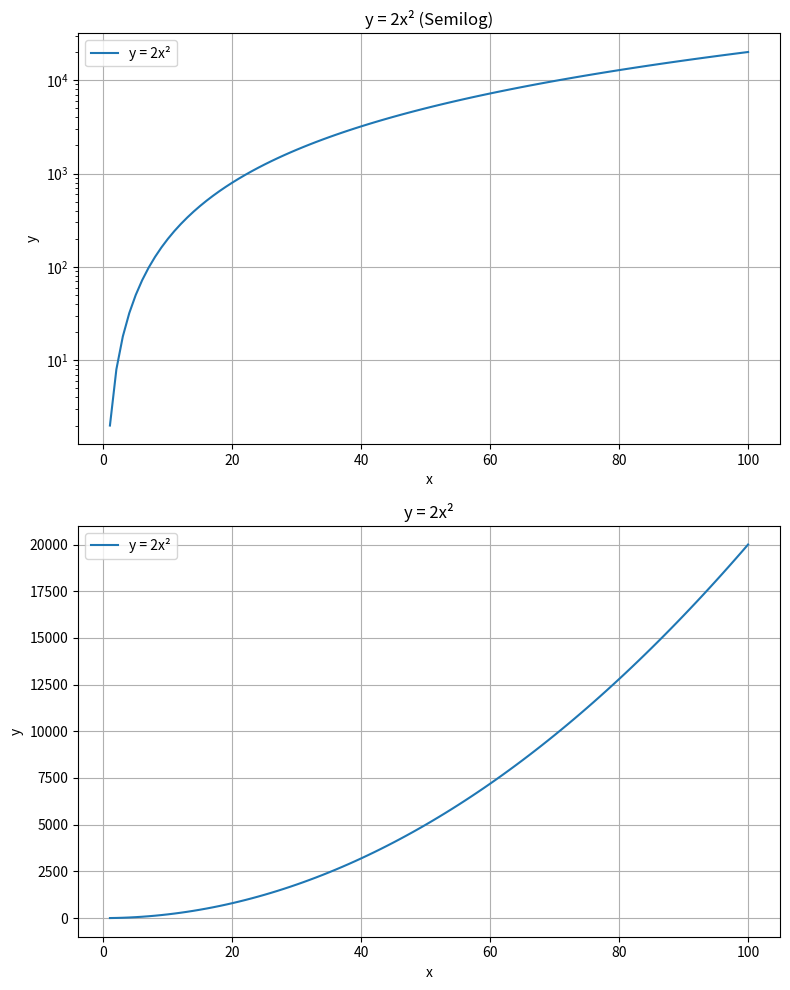

Here is the Python script that generated this plot:
import matplotlib.pyplot as plt
import numpy as np

x = np.linspace(1, 100, 100)
y = 2 * x ** 2

# Create a figure and a set of subplots
fig, (ax1, ax2) = plt.subplots(2, 1, figsize=(8, 10))

# First subplot: semilog plot
ax1.semilogy(x, y)
ax1.set_title("y = 2x² (Semilog)")
ax1.set_xlabel("x")
ax1.set_ylabel("y")
ax1.grid(True)
ax1.legend(["y = 2x²"])

# Second subplot: linear plot
ax2.plot(x, y)
ax2.set_title("y = 2x²")
ax2.set_xlabel("x")
ax2.set_ylabel("y")
ax2.grid(True)
ax2.legend(["y = 2x²"])

# Adjust layout and show the plot
plt.tight_layout()
plt.show()
